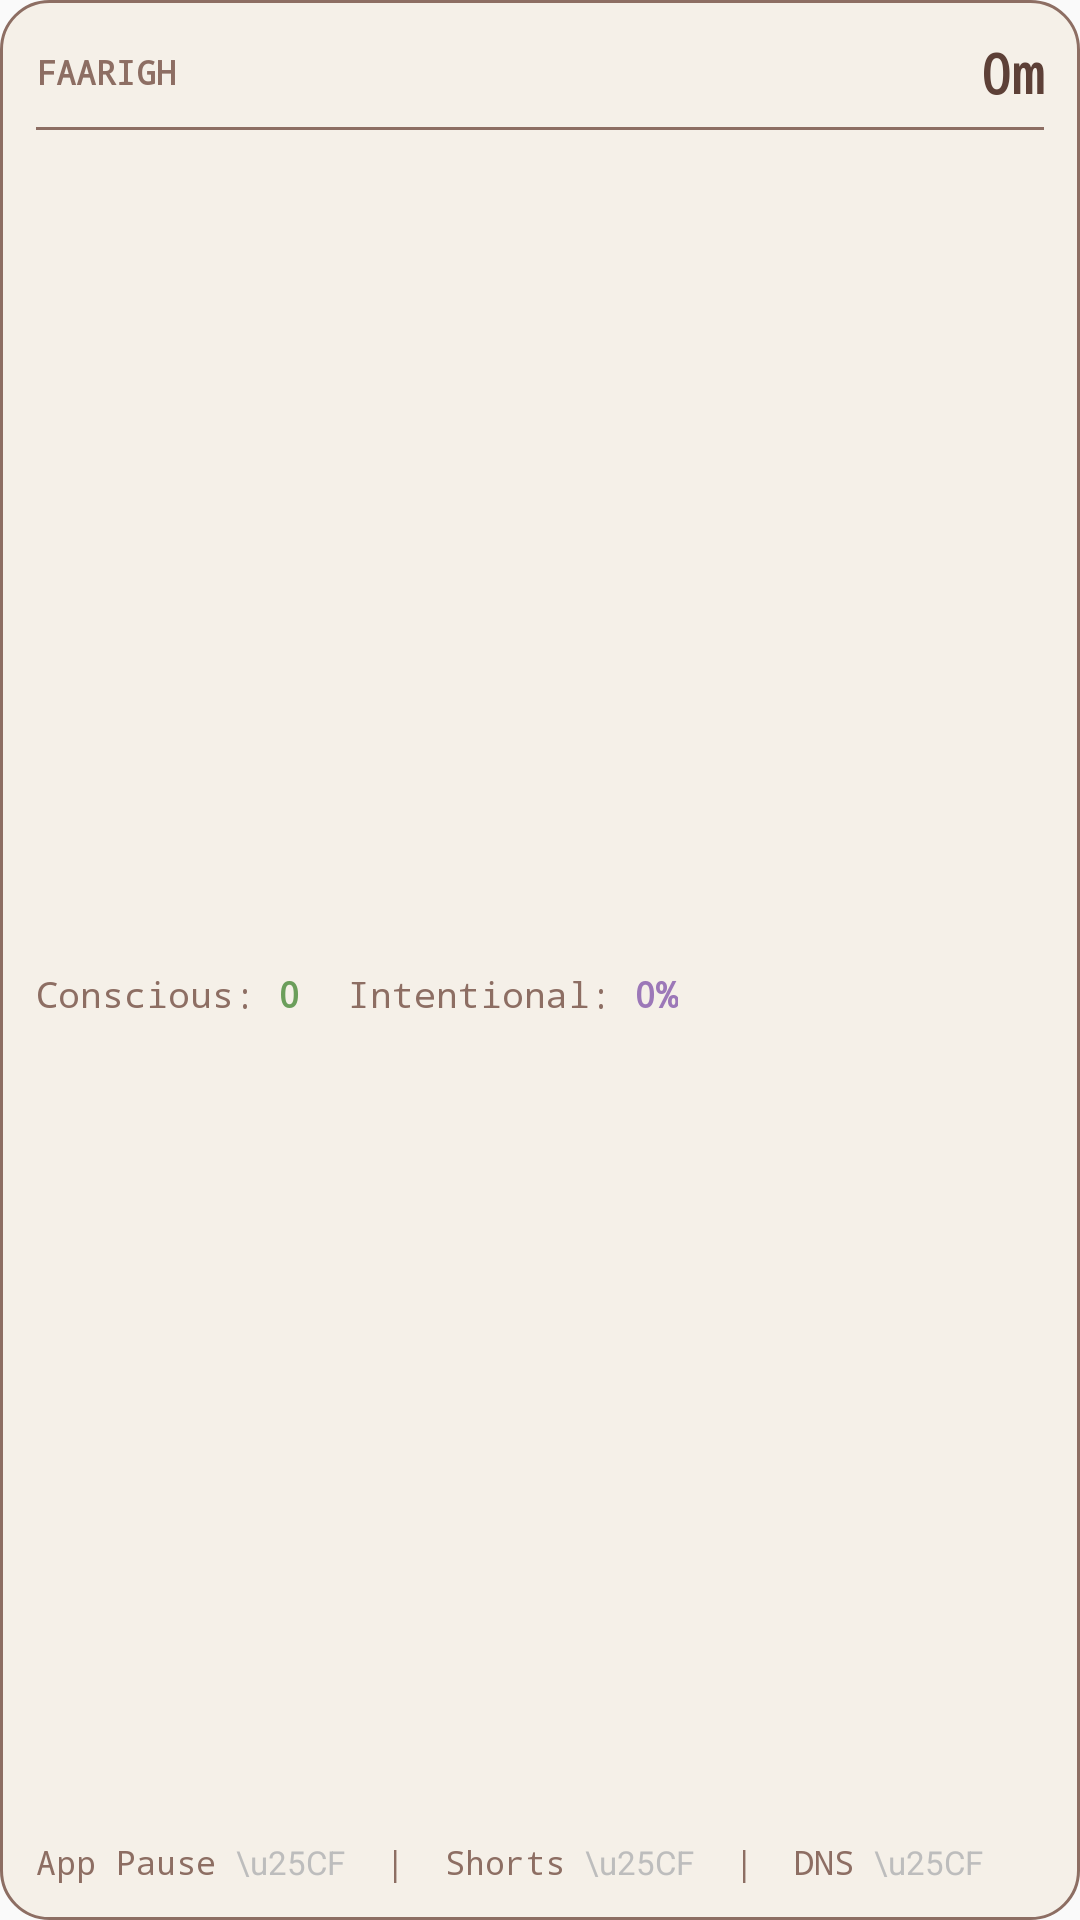

The Android layout XML behind this screen, and the referenced resources:
<!-- AndroidManifest.xml: application theme Theme.Faarigh -->
<!-- res/layout/widget_large.xml -->
<?xml version="1.0" encoding="utf-8"?>
<LinearLayout xmlns:android="http://schemas.android.com/apk/res/android"
    android:id="@+id/widget_root"
    android:layout_width="match_parent"
    android:layout_height="match_parent"
    android:background="@drawable/widget_background"
    android:orientation="vertical"
    android:padding="12dp">

    
    <LinearLayout
        android:layout_width="match_parent"
        android:layout_height="wrap_content"
        android:gravity="center_vertical"
        android:orientation="horizontal">

        <TextView
            android:layout_width="0dp"
            android:layout_height="wrap_content"
            android:layout_weight="1"
            android:fontFamily="monospace"
            android:text="FAARIGH"
            android:textColor="#FF8D6E63"
            android:textSize="11sp"
            android:textStyle="bold" />

        <TextView
            android:id="@+id/tv_screen_time"
            android:layout_width="wrap_content"
            android:layout_height="wrap_content"
            android:fontFamily="monospace"
            android:text="0m"
            android:textColor="#FF5D4037"
            android:textSize="18sp"
            android:textStyle="bold" />
    </LinearLayout>

    
    <TextView
        android:layout_width="match_parent"
        android:layout_height="1dp"
        android:layout_marginTop="6dp"
        android:layout_marginBottom="6dp"
        android:background="#FF8D6E63"
        android:text="" />

    
    <LinearLayout
        android:layout_width="match_parent"
        android:layout_height="0dp"
        android:layout_weight="1"
        android:gravity="center_vertical"
        android:orientation="horizontal">

        <TextView
            android:layout_width="wrap_content"
            android:layout_height="wrap_content"
            android:fontFamily="monospace"
            android:text="Conscious: "
            android:textColor="#FF8D6E63"
            android:textSize="12sp" />

        <TextView
            android:id="@+id/tv_choices"
            android:layout_width="wrap_content"
            android:layout_height="wrap_content"
            android:layout_marginEnd="16dp"
            android:fontFamily="monospace"
            android:text="0"
            android:textColor="#FF6B9E5B"
            android:textSize="12sp"
            android:textStyle="bold" />

        <TextView
            android:layout_width="wrap_content"
            android:layout_height="wrap_content"
            android:fontFamily="monospace"
            android:text="Intentional: "
            android:textColor="#FF8D6E63"
            android:textSize="12sp" />

        <TextView
            android:id="@+id/tv_intentional"
            android:layout_width="wrap_content"
            android:layout_height="wrap_content"
            android:fontFamily="monospace"
            android:text="0%"
            android:textColor="#FF9C78B8"
            android:textSize="12sp"
            android:textStyle="bold" />
    </LinearLayout>

    
    <LinearLayout
        android:layout_width="match_parent"
        android:layout_height="wrap_content"
        android:gravity="center_vertical"
        android:orientation="horizontal">

        <TextView
            android:layout_width="wrap_content"
            android:layout_height="wrap_content"
            android:fontFamily="monospace"
            android:text="App Pause "
            android:textColor="#FF8D6E63"
            android:textSize="11sp" />

        <TextView
            android:id="@+id/tv_dot_app_pause"
            android:layout_width="wrap_content"
            android:layout_height="wrap_content"
            android:text="\u25CF"
            android:textColor="#FFBDBDBD"
            android:textSize="11sp" />

        <TextView
            android:layout_width="wrap_content"
            android:layout_height="wrap_content"
            android:fontFamily="monospace"
            android:text="  |  "
            android:textColor="#FF8D6E63"
            android:textSize="11sp" />

        <TextView
            android:layout_width="wrap_content"
            android:layout_height="wrap_content"
            android:fontFamily="monospace"
            android:text="Shorts "
            android:textColor="#FF8D6E63"
            android:textSize="11sp" />

        <TextView
            android:id="@+id/tv_dot_shorts"
            android:layout_width="wrap_content"
            android:layout_height="wrap_content"
            android:text="\u25CF"
            android:textColor="#FFBDBDBD"
            android:textSize="11sp" />

        <TextView
            android:layout_width="wrap_content"
            android:layout_height="wrap_content"
            android:fontFamily="monospace"
            android:text="  |  "
            android:textColor="#FF8D6E63"
            android:textSize="11sp" />

        <TextView
            android:layout_width="wrap_content"
            android:layout_height="wrap_content"
            android:fontFamily="monospace"
            android:text="DNS "
            android:textColor="#FF8D6E63"
            android:textSize="11sp" />

        <TextView
            android:id="@+id/tv_dot_dns"
            android:layout_width="wrap_content"
            android:layout_height="wrap_content"
            android:text="\u25CF"
            android:textColor="#FFBDBDBD"
            android:textSize="11sp" />
    </LinearLayout>

</LinearLayout>
<!-- resources referenced by this layout -->
<resources>
  <!-- drawable widget_background (drawable) -->
  <?xml version="1.0" encoding="utf-8"?>
  <shape xmlns:android="http://schemas.android.com/apk/res/android"
      android:shape="rectangle">
      <solid android:color="#FFF5F0E8" />
      <corners android:radius="16dp" />
      <stroke
          android:width="1dp"
          android:color="#FF8D6E63" />
  </shape>
  <style name="Theme.Faarigh" parent="android:Theme.Material.Light.NoActionBar" />
</resources>
